18-way image classification set "coffee_dataset" from GitHub (jujup1t3r/CoFFee); label vocabulary: broken, defect damage, dry cherry, floater, foreign matter, full black, full sour, fungus damage, good, husk, immature, parchment, partial black, partial sour, severe insect damage, shell, slight insect damage, withered.

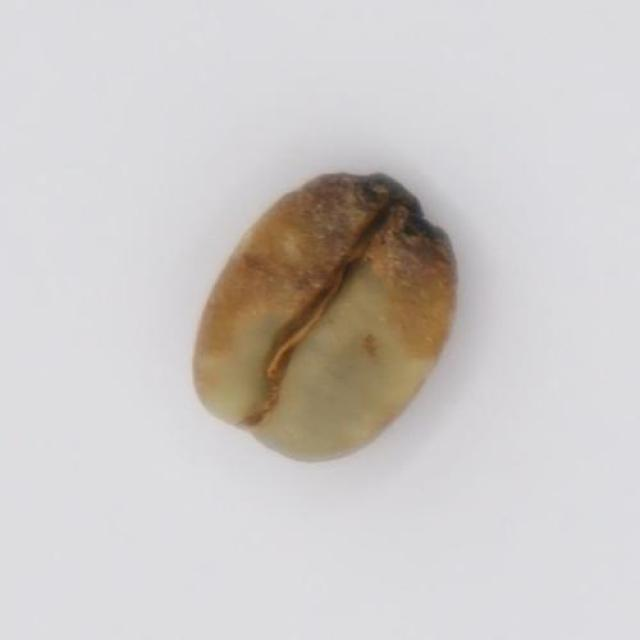
Label: full sour

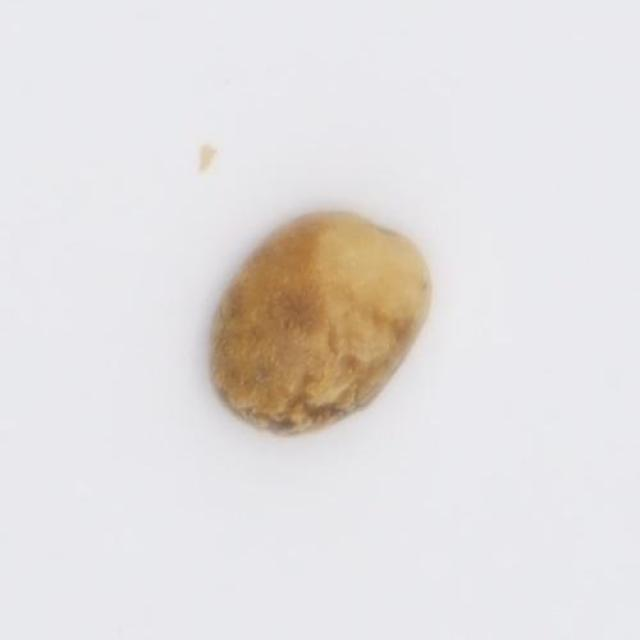
Label: partial sour

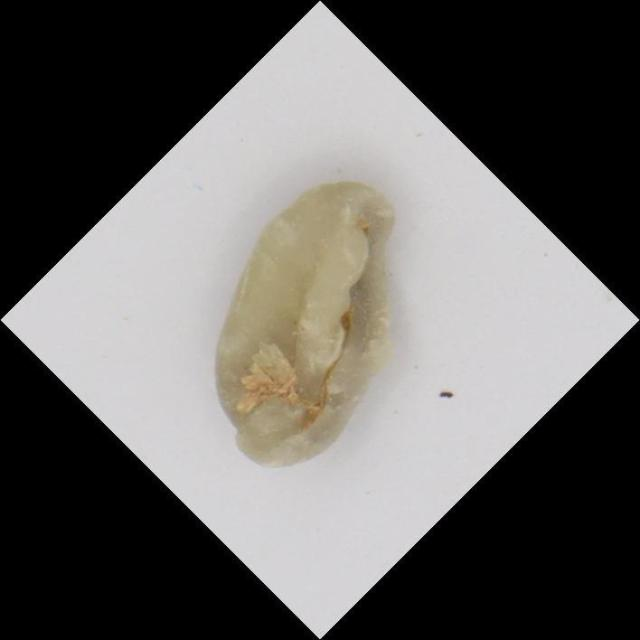
Label: defect damage

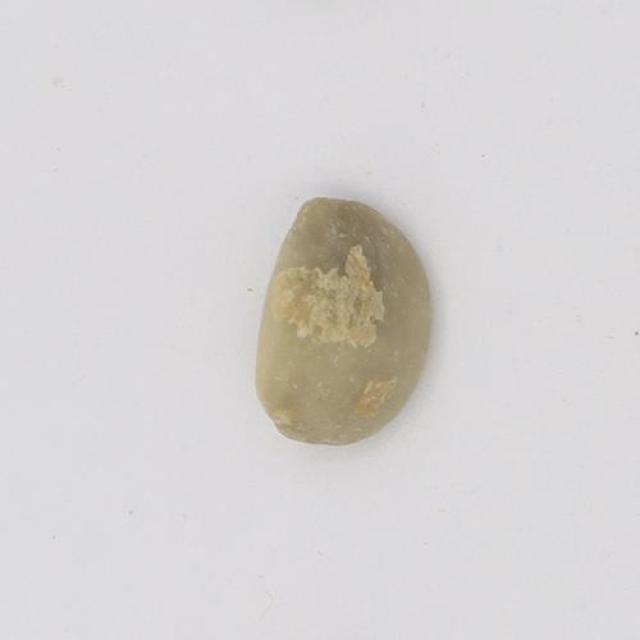
Label: shell

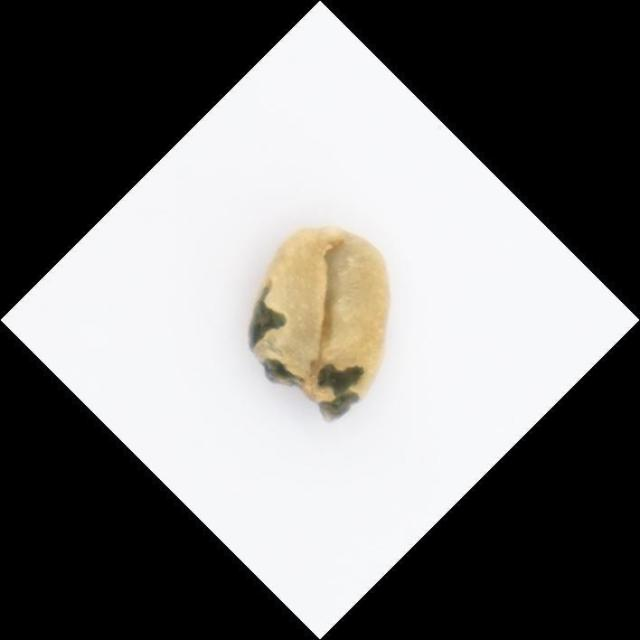
Label: severe insect damage

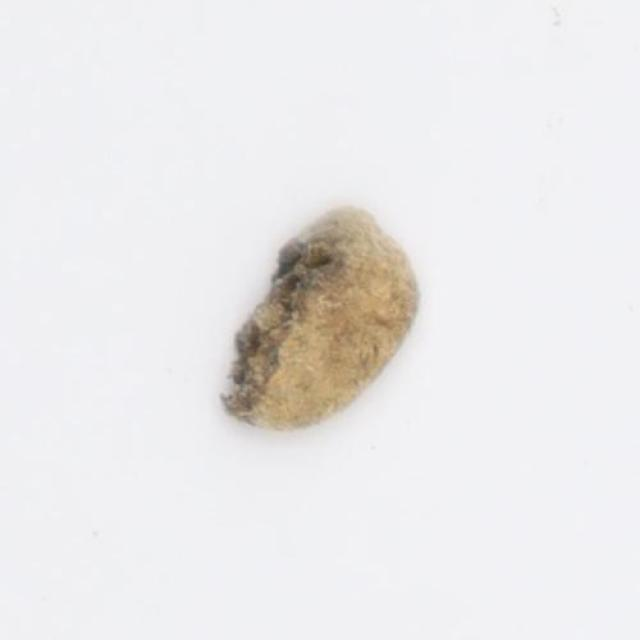
Label: fungus damage
